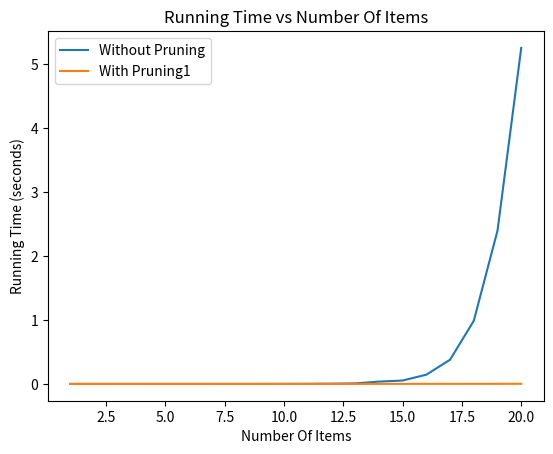

The matplotlib source for this figure:
import time
from random import randint
from typing import List
import matplotlib.pyplot as plt

def plot_running_time(max_length: int):
    values_lengths = list(range(1, max_length + 1))

    # Lists to store running times for each scenario
    running_times_p1 = []
    # running_times_p2 = []
    # running_times_both = []
    running_times_none = []

    for length in values_lengths:
        # Generate values1 and values2
        values1 = [1.0] * length
        values2 = [2.0] * length

        # Run scenarios and measure running time
        start_time = time.time()
        egalitarian_allocation(values1, values2,False,False)
        end_time = time.time()
        running_times_none.append(end_time - start_time)

        start_time = time.time()
        egalitarian_allocation(values1, values2,True,False)
        end_time = time.time()
        running_times_p1.append(end_time - start_time)

        # start_time = time.time()
        # egalitarian_allocation(values1, values2,False,True)
        # end_time = time.time()
        # running_times_p2.append(end_time - start_time)
        #
        # start_time = time.time()
        # egalitarian_allocation(values1, values2,True,True)
        # end_time = time.time()
        # running_times_both.append(end_time - start_time)

    # Plotting
    plt.plot(values_lengths, running_times_none, label='Without Pruning')
    plt.plot(values_lengths, running_times_p1, label='With Pruning1')
    # plt.plot(values_lengths, running_times_p2, label='With Pruning2')
    # plt.plot(values_lengths, running_times_both, label='With Pruning1 and Pruning2')

    plt.title("Running Time vs Number Of Items")
    plt.xlabel("Number Of Items")
    plt.ylabel("Running Time (seconds)")
    plt.legend()
    plt.show()


def egalitarian_allocation(values1: List[float], values2: List[float],do_pruning1,do_pruning2):

    # Initialize variables
    start = [0, 0, [], []]
    situations = [[start]]
    pessimistic_value,pessimistic_situation = find_pessimistic_value(start.copy(), values1, values2)

    # Populate situations
    for i in range(len(values1)):
        new_situations = []
        for j in range(len(situations[i])):
            old_situation = situations[i][j]
            new_situation1 = [
                old_situation[0] + values1[i],
                old_situation[1],
                old_situation[2] + [i],
                old_situation[3]
            ]
            new_situation2 = [
                old_situation[0],
                old_situation[1] + values2[i],
                old_situation[2],
                old_situation[3] + [i]
            ]

            new_situations.extend([new_situation1, new_situation2])
            if do_pruning2:
                pruning2(new_situations, values1, values2, new_situation1, i, pessimistic_value)
                pruning2(new_situations, values1, values2, new_situation2, i, pessimistic_value)

            if do_pruning1:
                pruning1(new_situations)
        if len(new_situations) == 0:
            situations.append([pessimistic_situation])
        else:
            situations.append(new_situations)

    min_max_value = max(situations[len(values1)], key=lambda situation: min(situation[0:2]))

    items_player_0 = ', '.join(map(str, min_max_value[2]))
    items_player_1 = ', '.join(map(str, min_max_value[3]))

    print(f"Player 0 gets items {items_player_0} with value of {min_max_value[0]}")
    print(f"Player 1 gets items {items_player_1} with value of {min_max_value[1]}")


def pruning1(situations):
    i = 0
    while i < len(situations) - 1:
        j = i + 1
        while j < len(situations):
            if situations[i][0:2] == situations[j][0:2]:
                situations.pop(j)
            else:
                j += 1
        i += 1


def pruning2(situations: list[list[float]], values1: list[float], values2: list[float], situation, index, pessimistic_value):
    opt_situation = situation.copy()  # Create a copy of the situation
    if find_optimize_value(opt_situation.copy(), values1, values2, index+1) <= pessimistic_value:
        situations.pop(situations.index(situation))


def find_pessimistic_value(situation, values1: List[float], values2: List[float]):
    for i in range(0, len(values1)):

        # Randomly decide which player receives the item
        chosen_player = randint(0, 1)

        # Update the situation based on the chosen player
        if chosen_player == 0:
            situation[0] += values1[i]
        else:
            situation[1] += values2[i]

    return min(situation[0], situation[1]), situation


def find_optimize_value(situation, values1: List[float], values2: List[float], index):
    for i in range(index, len(values1)):
        situation[0] += values1[i]
        situation[1] += values2[i]

    return min(50, situation[1])


if __name__ == "__main__":
    max_length_to_test = 20
    plot_running_time(max_length_to_test)
